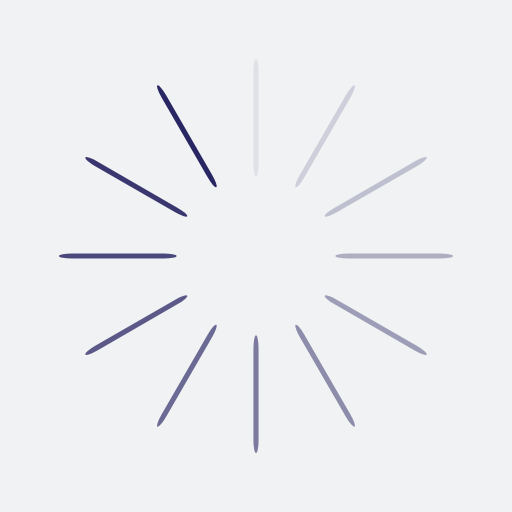
t = 0.00 s
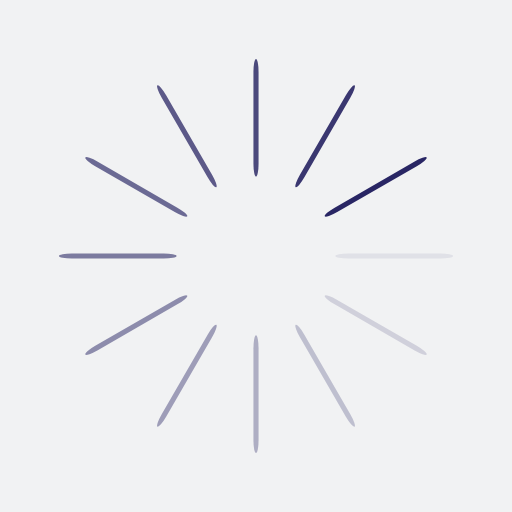
t = 0.13 s
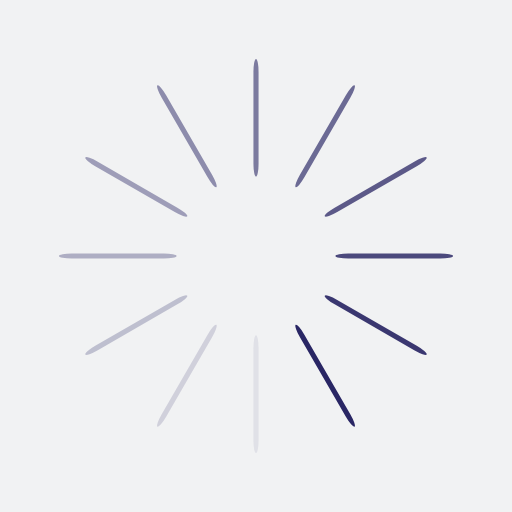
t = 0.26 s
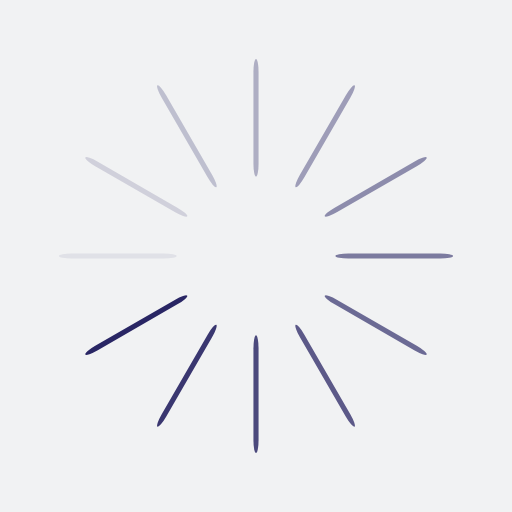
t = 0.39 s

The animated SVG that drew these frames (rendered in a browser with its animation timeline set to each time). Animation: 12 SMIL elements (animate=12); one cycle of 0.52 s, repeats indefinitely.

<?xml version="1.0" encoding="utf-8"?>
<svg xmlns="http://www.w3.org/2000/svg" xmlns:xlink="http://www.w3.org/1999/xlink" style="margin: auto; background: rgb(241, 242, 243); display: block; shape-rendering: auto;" width="137px" height="137px" viewBox="0 0 100 100" preserveAspectRatio="xMidYMid">
<g transform="rotate(0 50 50)">
  <rect x="49.5" y="11.5" rx="0.5" ry="2.5300000000000002" width="1" height="23" fill="#292664">
    <animate attributeName="opacity" values="1;0" keyTimes="0;1" dur="0.5235602094240838s" begin="-0.47993019197207676s" repeatCount="indefinite"></animate>
  </rect>
</g><g transform="rotate(30 50 50)">
  <rect x="49.5" y="11.5" rx="0.5" ry="2.5300000000000002" width="1" height="23" fill="#292664">
    <animate attributeName="opacity" values="1;0" keyTimes="0;1" dur="0.5235602094240838s" begin="-0.43630017452006975s" repeatCount="indefinite"></animate>
  </rect>
</g><g transform="rotate(60 50 50)">
  <rect x="49.5" y="11.5" rx="0.5" ry="2.5300000000000002" width="1" height="23" fill="#292664">
    <animate attributeName="opacity" values="1;0" keyTimes="0;1" dur="0.5235602094240838s" begin="-0.3926701570680628s" repeatCount="indefinite"></animate>
  </rect>
</g><g transform="rotate(90 50 50)">
  <rect x="49.5" y="11.5" rx="0.5" ry="2.5300000000000002" width="1" height="23" fill="#292664">
    <animate attributeName="opacity" values="1;0" keyTimes="0;1" dur="0.5235602094240838s" begin="-0.34904013961605584s" repeatCount="indefinite"></animate>
  </rect>
</g><g transform="rotate(120 50 50)">
  <rect x="49.5" y="11.5" rx="0.5" ry="2.5300000000000002" width="1" height="23" fill="#292664">
    <animate attributeName="opacity" values="1;0" keyTimes="0;1" dur="0.5235602094240838s" begin="-0.30541012216404884s" repeatCount="indefinite"></animate>
  </rect>
</g><g transform="rotate(150 50 50)">
  <rect x="49.5" y="11.5" rx="0.5" ry="2.5300000000000002" width="1" height="23" fill="#292664">
    <animate attributeName="opacity" values="1;0" keyTimes="0;1" dur="0.5235602094240838s" begin="-0.2617801047120419s" repeatCount="indefinite"></animate>
  </rect>
</g><g transform="rotate(180 50 50)">
  <rect x="49.5" y="11.5" rx="0.5" ry="2.5300000000000002" width="1" height="23" fill="#292664">
    <animate attributeName="opacity" values="1;0" keyTimes="0;1" dur="0.5235602094240838s" begin="-0.21815008726003488s" repeatCount="indefinite"></animate>
  </rect>
</g><g transform="rotate(210 50 50)">
  <rect x="49.5" y="11.5" rx="0.5" ry="2.5300000000000002" width="1" height="23" fill="#292664">
    <animate attributeName="opacity" values="1;0" keyTimes="0;1" dur="0.5235602094240838s" begin="-0.17452006980802792s" repeatCount="indefinite"></animate>
  </rect>
</g><g transform="rotate(240 50 50)">
  <rect x="49.5" y="11.5" rx="0.5" ry="2.5300000000000002" width="1" height="23" fill="#292664">
    <animate attributeName="opacity" values="1;0" keyTimes="0;1" dur="0.5235602094240838s" begin="-0.13089005235602094s" repeatCount="indefinite"></animate>
  </rect>
</g><g transform="rotate(270 50 50)">
  <rect x="49.5" y="11.5" rx="0.5" ry="2.5300000000000002" width="1" height="23" fill="#292664">
    <animate attributeName="opacity" values="1;0" keyTimes="0;1" dur="0.5235602094240838s" begin="-0.08726003490401396s" repeatCount="indefinite"></animate>
  </rect>
</g><g transform="rotate(300 50 50)">
  <rect x="49.5" y="11.5" rx="0.5" ry="2.5300000000000002" width="1" height="23" fill="#292664">
    <animate attributeName="opacity" values="1;0" keyTimes="0;1" dur="0.5235602094240838s" begin="-0.04363001745200698s" repeatCount="indefinite"></animate>
  </rect>
</g><g transform="rotate(330 50 50)">
  <rect x="49.5" y="11.5" rx="0.5" ry="2.5300000000000002" width="1" height="23" fill="#292664">
    <animate attributeName="opacity" values="1;0" keyTimes="0;1" dur="0.5235602094240838s" begin="0s" repeatCount="indefinite"></animate>
  </rect>
</g>
<!-- [ldio] generated by https://loading.io/ --></svg>